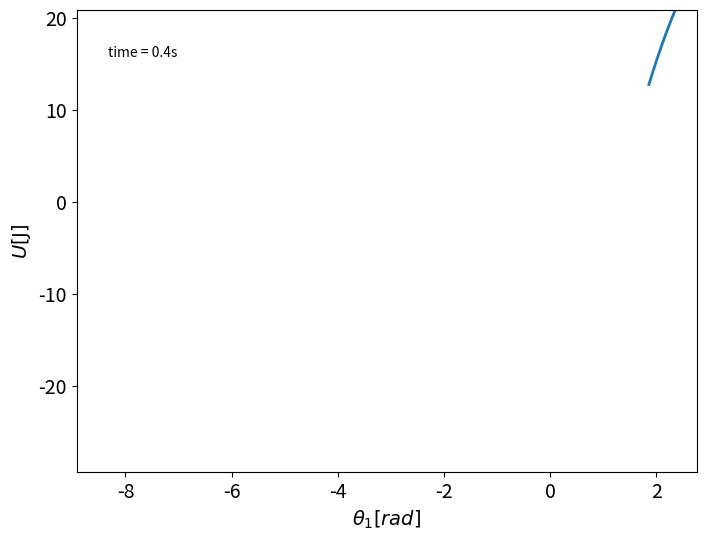

Recreate this plot in Python. (Note: this script raises an exception after producing the figure.)
import matplotlib.animation as animation
import matplotlib.pyplot as plt
import numpy as np
import scipy.integrate as integrate
from numpy import cos, sin

G = 9.81  # acceleration due to gravity, in m/s^2
L1 = 1.0  # length of pendulum 1 in m
L2 = 1.0  # length of pendulum 2 in m
M1 = 1.0  # mass of pendulum 1 in kg
M2 = 1.0  # mass of pendulum 2 in kg


# define EOM
def derivs(state, t):

    dydx = np.zeros_like(state)
    dydx[0] = state[1]

    del_ = state[2] - state[0]
    den1 = (M1 + M2) * L1 - M2 * L1 * cos(del_) * cos(del_)
    dydx[1] = (
        M2 * L1 * state[1] * state[1] * sin(del_) * cos(del_)
        + M2 * G * sin(state[2]) * cos(del_)
        + M2 * L2 * state[3] * state[3] * sin(del_)
        - (M1 + M2) * G * sin(state[0])
    ) / den1

    dydx[2] = state[3]

    den2 = (L2 / L1) * den1
    dydx[3] = (
        -M2 * L2 * state[3] * state[3] * sin(del_) * cos(del_)
        + (M1 + M2) * G * sin(state[0]) * cos(del_)
        - (M1 + M2) * L1 * state[1] * state[1] * sin(del_)
        - (M1 + M2) * G * sin(state[2])
    ) / den2

    return dydx


# create a time array at 0.001 second steps
dt = 0.001
t = np.arange(0.0, 15, dt)

# th1 and th2 are the initial angles (degrees)
# w10 and w20 are the initial angular velocities (degrees per second)
th1 = 135.0
w1 = 0.0
th2 = 135.0
w2 = 0.0

# initial state
state = np.radians([th1, w1, th2, w2])

# integrate your ODE using scipy.integrate.
y = integrate.odeint(derivs, state, t)


U = -(M1 + M2) * G * L1 * np.cos(y[:, 0]) - M2 * G * L2 * np.cos(y[:, 2])

y_1 = y[:15000, 0]
y_2 = y[:15000, 2]


# アニメーションの作成
fig, ax = plt.subplots(figsize=(8, 6))
ax.set_xlim(min(y_1), max(y_1))
ax.set_xlabel(r"$\theta_1[rad]$", fontsize=14)
ax.tick_params(axis="x", labelsize=14)
ax.set_ylim(min(U), max(U))
ax.set_ylabel(r"$U[\mathrm{J}]$", fontsize=14)
ax.tick_params(axis="y", labelsize=14)

(line1,) = ax.plot([], [], lw=2)


time_template = "time = %.1fs"
time_text = ax.text(0.05, 0.9, "", transform=ax.transAxes)


def init():
    line1.set_data([], [])
    time_text.set_text("")
    return line1, time_text


# アニメーション時間を15秒までに制限
animation_time_limit = 15.0
num_frames = int(animation_time_limit / dt)


def animate(i):
    line1.set_data(y_1[:i], U[:i])
    time_text.set_text(time_template % (i * dt))
    return line1, time_text


ani = animation.FuncAnimation(
    fig, animate, range(1, num_frames), interval=dt * 1000, blit=True, init_func=init
)

ani.save("animated_theta1.mp4", writer="ffmpeg", fps=int(1 / dt))

plt.show()
